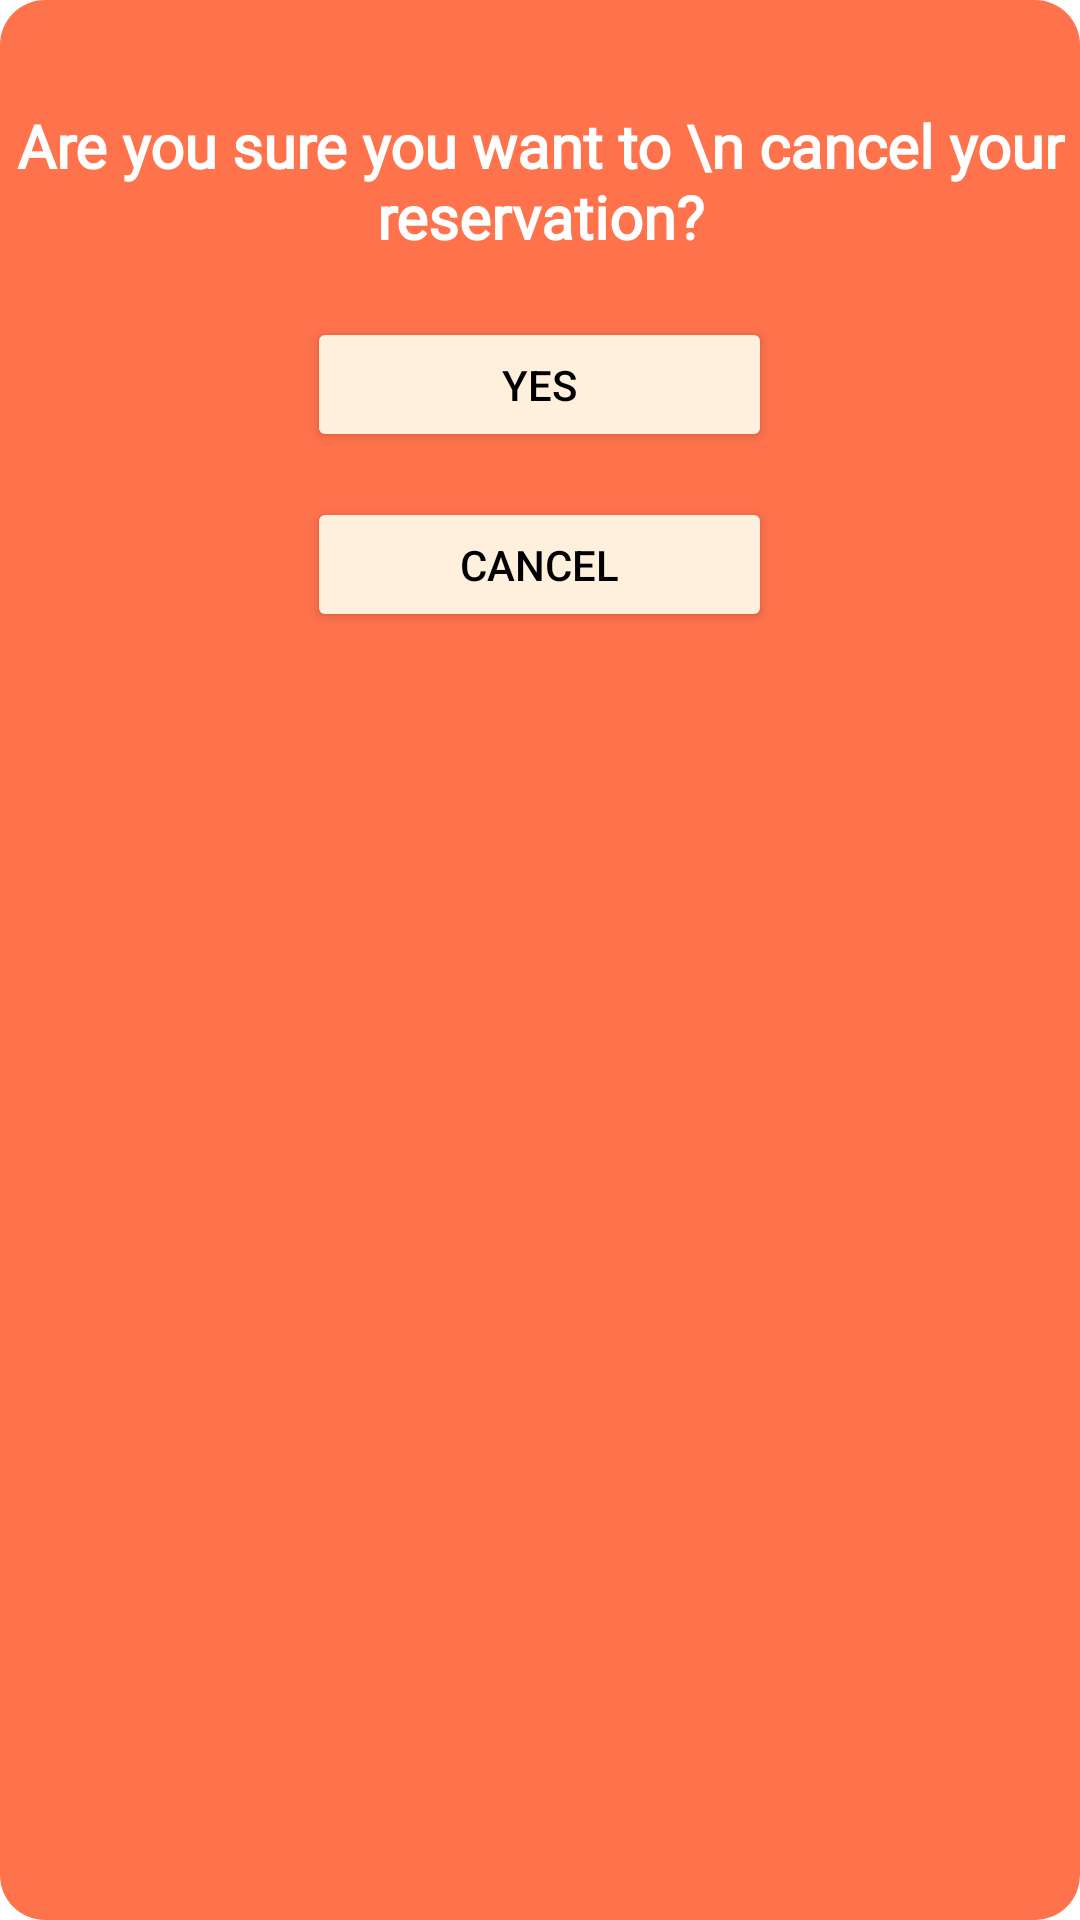

Reconstruct the res/layout file that produces this screen, plus the resources it refers to.
<!-- AndroidManifest.xml: application theme Theme.BookingLuu -->
<!-- res/layout/dialog_cancel_reservation.xml -->
<?xml version="1.0" encoding="utf-8"?>
<LinearLayout xmlns:android="http://schemas.android.com/apk/res/android"
    xmlns:app="http://schemas.android.com/apk/res-auto"
    android:layout_width="309dp"
    android:layout_height="238dp"
    android:layout_gravity="center"
    android:background="@drawable/button_shape"
    android:orientation="vertical"
    android:padding="5dp">


    <TextView
        android:id="@+id/textView"
        android:layout_width="match_parent"
        android:layout_height="wrap_content"
        android:layout_marginTop="30dp"
        android:fontFamily="@font/montserrat"
        android:text="Are you sure you want to \n cancel your reservation?"
        android:textAlignment="center"
        android:textColor="@color/white"
        android:textSize="20sp"
        android:textStyle="bold" />

    <Button
        android:id="@+id/confirmCancelBtn"
        android:layout_width="155dp"
        android:layout_height="45dp"
        android:layout_gravity="center"
        android:layout_marginTop="20dp"
        android:backgroundTint="@color/orange_main"
        android:text="Yes"
        android:textColor="@color/black"
        app:cornerRadius="15dp" />

    <Button
        android:id="@+id/noCancelBtn"
        android:layout_width="155dp"
        android:layout_height="45dp"
        android:layout_gravity="center"
        android:layout_marginTop="15dp"
        android:backgroundTint="@color/orange_main"
        android:text="Cancel"
        android:textColor="@color/black"
        app:cornerRadius="15dp" />
</LinearLayout>
<!-- resources referenced by this layout -->
<resources>
  <color name="black">#FF000000</color>
  <color name="orange_main">#FFF0DE</color>
  <color name="white">#FFFFFFFF</color>
  <!-- drawable button_shape (drawable) -->
  <?xml version="1.0" encoding="utf-8"?>
  <shape xmlns:android="http://schemas.android.com/apk/res/android"
      android:shape="rectangle"
      android:padding="10dp">
  
      <solid android:color="@color/orange_second" />
      <corners
          android:bottomRightRadius="15dp"
          android:bottomLeftRadius="15dp"
          android:topLeftRadius="15dp"
          android:topRightRadius="15dp" />
  </shape>
  <style name="Theme.BookingLuu" parent="Theme.MaterialComponents.DayNight.NoActionBar">
          
          <item name="colorPrimary">@color/orange_second</item>
          <item name="colorPrimaryVariant">@color/orange_second</item>
          <item name="colorOnPrimary">@color/white</item>
          
          <item name="colorSecondary">@color/teal_200</item>
          <item name="colorSecondaryVariant">@color/teal_700</item>
          <item name="colorOnSecondary">@color/black</item>
          
          <item name="android:statusBarColor">?attr/colorPrimaryVariant</item>
          
          <item name="bottomSheetDialogTheme">@style/AppBottomSheetDialogTheme</item>
      </style>
  <color name="orange_second">#FE724C</color>
  <color name="teal_200">#FF03DAC5</color>
  <color name="teal_700">#FF018786</color>
  <style name="AppBottomSheetDialogTheme" parent="Theme.Design.Light.BottomSheetDialog">
          <item name="bottomSheetStyle">@style/AppModalStyle</item>
      </style>
  <style name="AppModalStyle" parent="Widget.Design.BottomSheet.Modal">
          <item name="android:background">@drawable/round_dialog</item>
      </style>
  <!-- drawable round_dialog (drawable) -->
  <?xml version="1.0" encoding="utf-8"?>
  <shape xmlns:android="http://schemas.android.com/apk/res/android"
      android:shape="rectangle">
      <solid android:color="@color/orange_main"/>
      <corners android:topLeftRadius="16dp"
          android:topRightRadius="16dp"/>
  
  </shape>
</resources>
